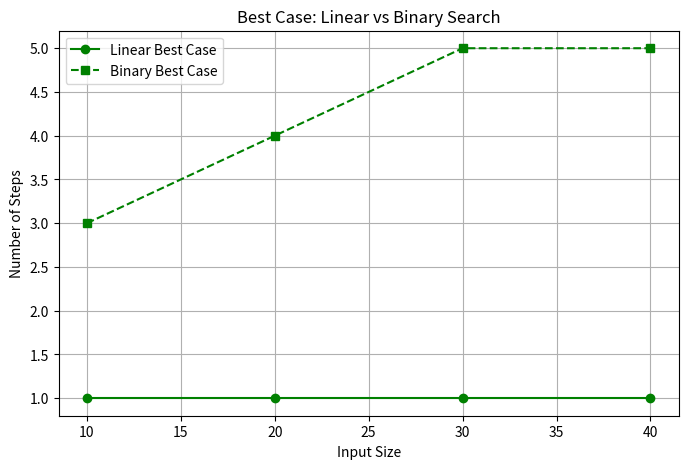
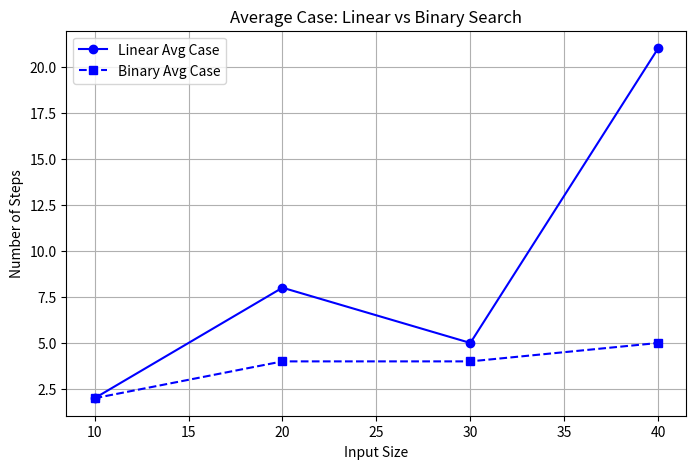
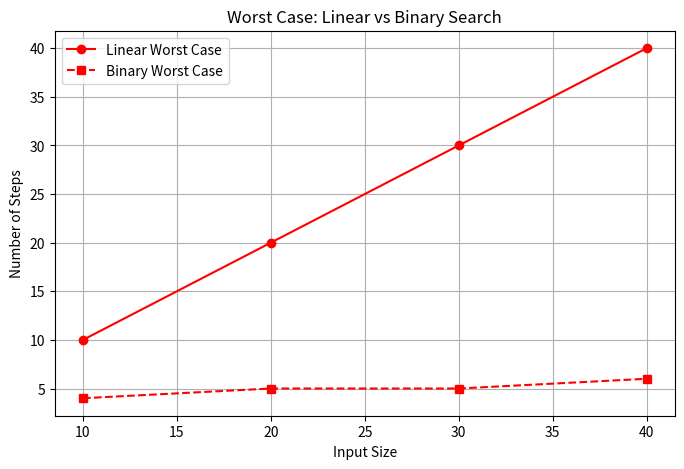

Reproduce these figures in Python, in order.
import matplotlib.pyplot as plt


input_sizes = [10, 20, 30, 40]
linear_best = [1, 1, 1, 1]
linear_avg = [2, 8, 5, 21]
linear_worst = [10, 20, 30, 40]
binary_best = [3, 4, 5, 5]
binary_avg = [2, 4, 4, 5]
binary_worst = [4, 5, 5, 6]
    
    
plt.figure(figsize=(8, 5))
plt.plot(input_sizes, linear_best, 'g-o', label='Linear Best Case')
plt.plot(input_sizes, binary_best, 'g--s', label='Binary Best Case')
plt.xlabel("Input Size")
plt.ylabel("Number of Steps")
plt.title("Best Case: Linear vs Binary Search")
plt.legend()
plt.grid(True)
plt.show()


plt.figure(figsize=(8, 5))
plt.plot(input_sizes, linear_avg, 'b-o', label='Linear Avg Case')
plt.plot(input_sizes, binary_avg, 'b--s', label='Binary Avg Case')
plt.xlabel("Input Size")
plt.ylabel("Number of Steps")
plt.title("Average Case: Linear vs Binary Search")
plt.legend()
plt.grid(True)
plt.show()

   
plt.figure(figsize=(8, 5))
plt.plot(input_sizes, linear_worst, 'r-o', label='Linear Worst Case')
plt.plot(input_sizes, binary_worst, 'r--s', label='Binary Worst Case')
plt.xlabel("Input Size")
plt.ylabel("Number of Steps")
plt.title("Worst Case: Linear vs Binary Search")
plt.legend()
plt.grid(True)
plt.show()


   
